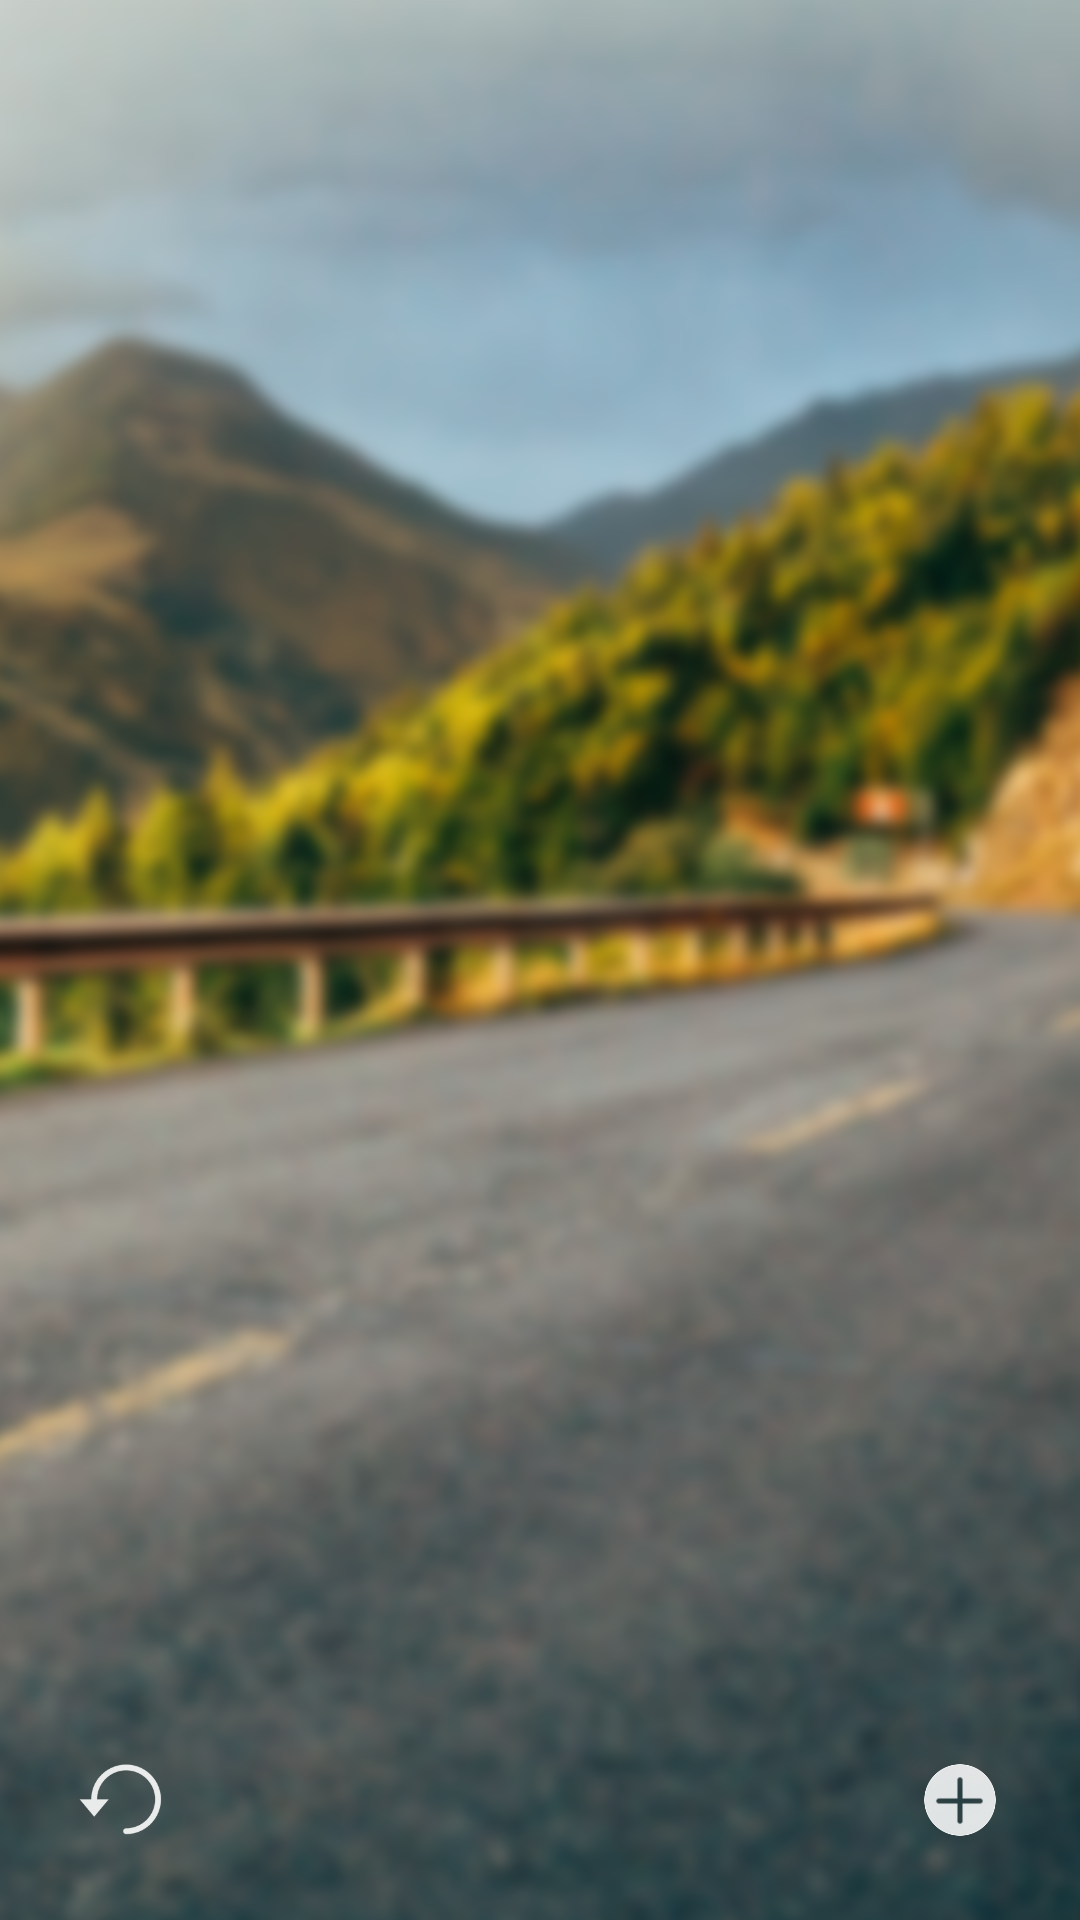

Android layout source for this screen:
<!-- AndroidManifest.xml: application theme AppTheme -->
<!-- res/layout/activity_main.xml -->
<?xml version="1.0" encoding="utf-8"?>
<RelativeLayout xmlns:android="http://schemas.android.com/apk/res/android"
    xmlns:tools="http://schemas.android.com/tools"
    android:layout_width="match_parent"
    android:layout_height="match_parent"
    tools:context="com.escience.weather.MainActivity">



    <android.support.v7.widget.RecyclerView
        android:id="@+id/recyclerView"
        android:layout_width="match_parent"
        android:layout_height="match_parent" />
    <Button
        android:layout_width="28dp"
        android:layout_height="28dp"
        android:textColor="@android:color/white"
        android:textSize="22sp"
        android:id="@+id/button"
        android:textAllCaps="false"
        android:background="@drawable/ic_clear"
        android:layout_alignParentTop="true"
        android:layout_alignParentLeft="true"
        android:layout_alignParentStart="true"
        android:layout_marginTop="46dp"
        android:layout_marginLeft="28dp"
        android:layout_marginStart="28dp"
        style="?android:attr/borderlessButtonStyle"/>
    <RelativeLayout
        android:layout_width="wrap_content"
        android:layout_height="wrap_content"
        android:layout_marginRight="28dp"
        android:layout_marginEnd="28dp"
        android:layout_alignTop="@id/button"
        android:layout_alignBottom="@id/button"
        android:layout_alignParentRight="true"
        android:layout_alignParentEnd="true">

        <Button
            android:layout_width="28dp"
            android:layout_height="28dp"
            android:id="@+id/title_more"
            android:layout_centerInParent="true"
            android:background="@drawable/ic_person"
            style="?android:attr/borderlessButtonStyle"/>

    </RelativeLayout>
    <Button
        android:layout_width="30dp"
        android:layout_height="30dp"
        android:id="@+id/mode_rsh_btn"
        android:background="@drawable/ic_refresh"
        style="?android:attr/borderlessButtonStyle"
        android:layout_alignParentBottom="true"
        android:layout_alignParentLeft="true"
        android:layout_alignParentStart="true"
        android:layout_marginBottom="25dp"
        android:layout_marginLeft="25dp"
        android:layout_marginStart="25dp"/>
    <Button
        android:layout_width="40dp"
        android:layout_height="40dp"
        android:id="@+id/mode_add_btn"
        android:background="@drawable/ic_add"
        style="?android:attr/borderlessButtonStyle"
        android:layout_alignParentBottom="true"
        android:layout_alignParentRight="true"
        android:layout_alignParentEnd="true"
        android:layout_marginBottom="20dp"
        android:layout_marginRight="20dp"
        android:layout_marginEnd="20dp"/>
</RelativeLayout>
<!-- resources referenced by this layout -->
<resources>
  <!-- drawable ic_add: png bitmap (drawable-hdpi, 5656 bytes) -->
  <!-- drawable ic_refresh: png bitmap (drawable-hdpi, 2208 bytes) -->
  <style name="AppTheme" parent="Theme.AppCompat.Light.DarkActionBar">
          
          <item name="colorPrimary">@color/colorPrimary</item>
          <item name="colorPrimaryDark">@color/colorPrimaryDark</item>
          <item name="colorAccent">@color/colorAccent</item>
          <item name="android:windowBackground">@drawable/imag_back_blur</item>
      </style>
  <color name="colorPrimary">#eeeeee</color>
  <color name="colorPrimaryDark">@color/status</color>
  <color name="colorAccent">#f7671d</color>
  <!-- drawable imag_back_blur: png bitmap (drawable-hdpi, 243716 bytes) -->
  <color name="status">#cccccc</color>
</resources>
